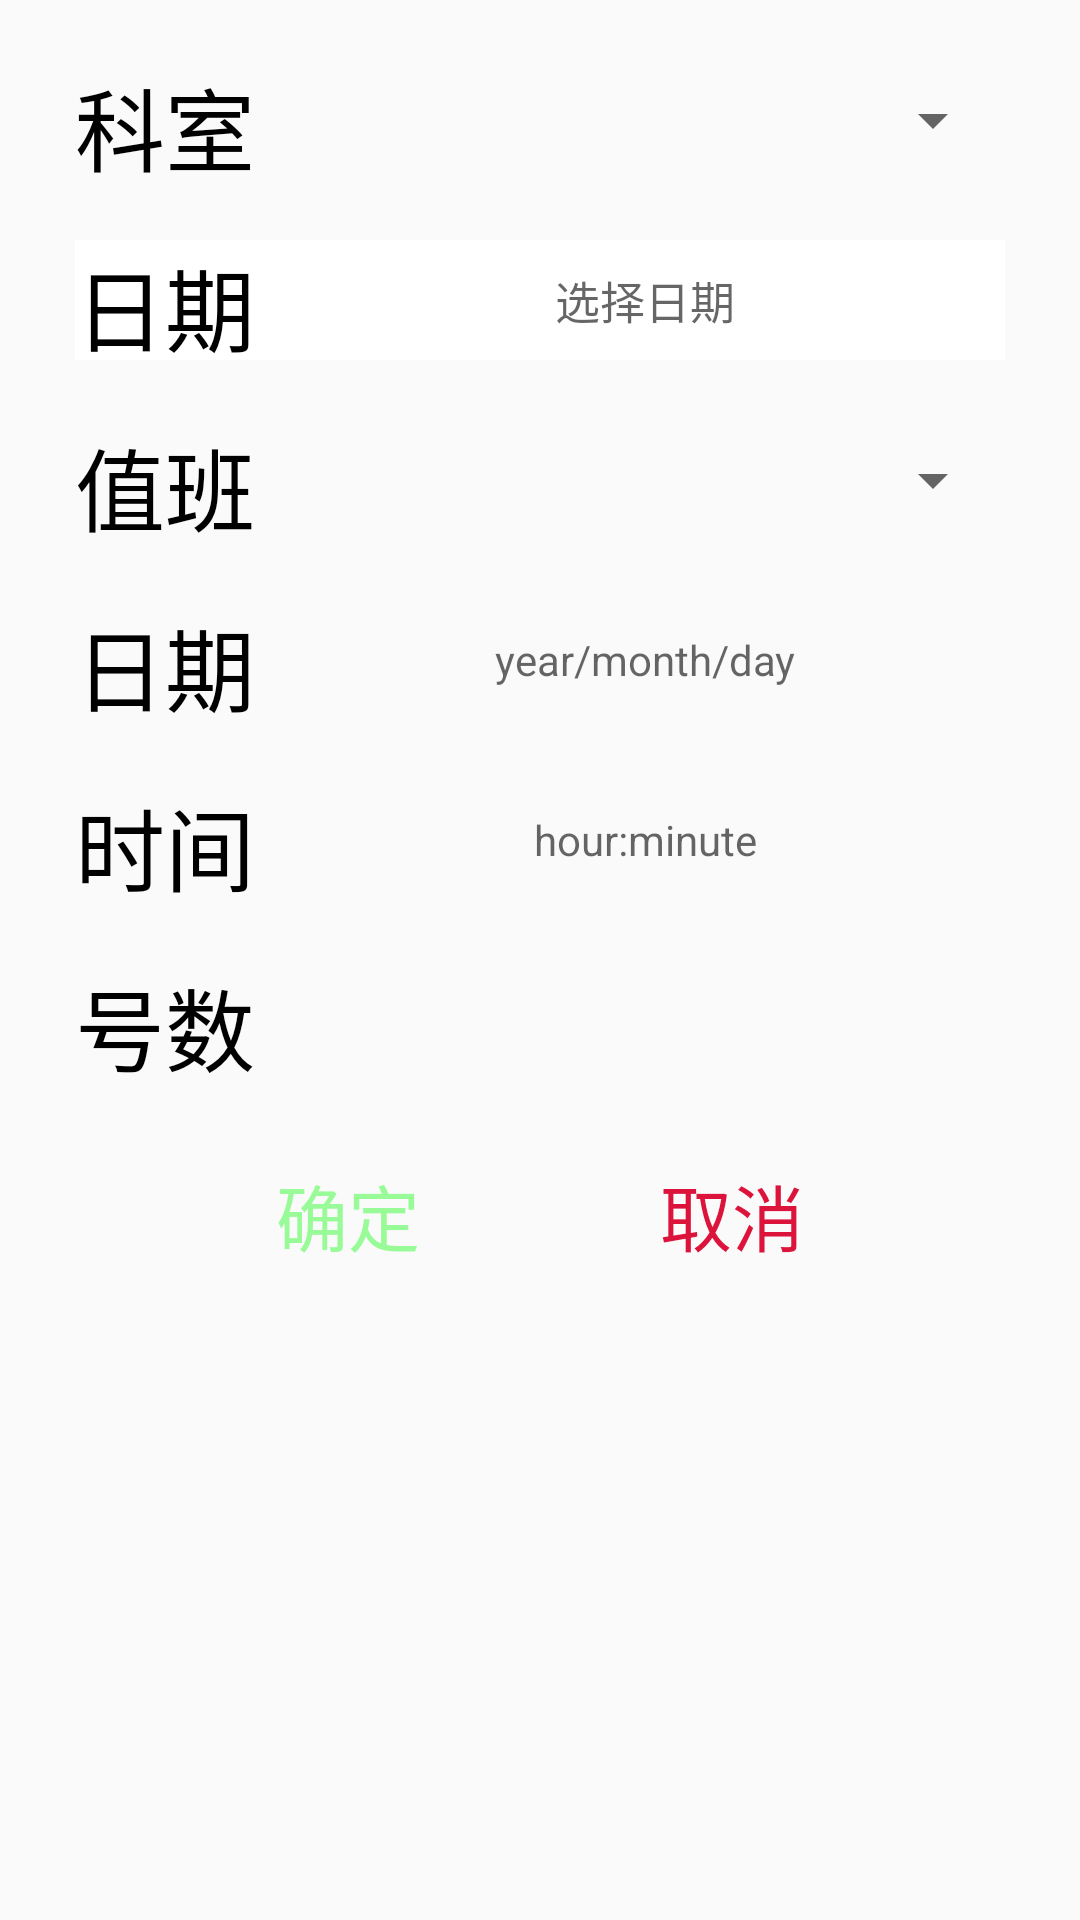

Android layout source for this screen:
<!-- AndroidManifest.xml: application theme AppTheme.NoActionBar -->
<!-- res/layout/activity_schedule_manager.xml -->
<?xml version="1.0" encoding="utf-8"?>
<LinearLayout xmlns:android="http://schemas.android.com/apk/res/android"
    xmlns:tools="http://schemas.android.com/tools"
    android:layout_width="match_parent"
    android:layout_height="match_parent"
    android:orientation="vertical">

    <LinearLayout
        android:layout_width="wrap_content"
        android:layout_gravity="center"
        android:orientation="horizontal"
        android:layout_marginTop="20dp"
        android:layout_height="wrap_content">
        <TextView
            android:layout_width="wrap_content"
            android:text="科室"
            android:textColor="#000000"
            android:textSize="30dp"
            android:layout_marginRight="10dp"
            android:layout_height="40dp"/>
        <Spinner
            android:layout_width="240dp"
            android:textColor="#000000"
            android:layout_height="40dp"
            android:gravity="center"
            android:id="@+id/edit_play_spinner"></Spinner>
    </LinearLayout>
    <LinearLayout
        android:id="@+id/select_date_shedule"
        android:layout_width="wrap_content"
        android:layout_height="wrap_content"
        android:layout_marginTop="20dp"
        android:background="@color/current_time_bg"
        android:layout_gravity="center_horizontal"
        android:gravity="center_vertical"
        android:orientation="horizontal">

        <TextView
            android:layout_width="wrap_content"
            android:text="日期"
            android:textColor="#000000"
            android:textSize="30dp"
            android:layout_marginRight="10dp"
            android:layout_height="40dp"/>

        <Space
            android:layout_width="0dp"
            android:layout_height="40dp"
            android:layout_weight="1" />

        <TextView
            android:id="@+id/tv_selected_date_shedule"
            android:layout_width="240dp"
            android:layout_height="40dp"
            android:background="@null"
            android:gravity="center"
            android:hint="@string/select_date"
            android:textColor="@color/selected_time_text"
            android:textSize="15sp"
        />

    </LinearLayout>
    <LinearLayout
        android:layout_width="wrap_content"
        android:layout_gravity="center"
        android:orientation="horizontal"
        android:layout_marginTop="20dp"
        android:layout_height="wrap_content">
        <TextView
            android:layout_width="wrap_content"
            android:text="值班"
            android:textColor="#000000"
            android:textSize="30dp"
            android:layout_marginRight="10dp"
            android:layout_height="40dp"/>
        <Spinner
            android:layout_width="240dp"
            android:layout_height="40dp"
            android:textColor="#000000"
            android:gravity="center"
            android:id="@+id/edit_studio_spinner"></Spinner>
    </LinearLayout>

    <LinearLayout
        android:layout_width="wrap_content"
        android:layout_gravity="center"
        android:orientation="horizontal"
        android:layout_marginTop="20dp"
        android:layout_height="wrap_content">
        <TextView
            android:layout_width="wrap_content"
            android:text="日期"
            android:textColor="#000000"
            android:textSize="30dp"
            android:layout_marginRight="10dp"
            android:layout_height="40dp"/>

        <TextView
            android:id="@+id/schedule_data_edit"
            android:layout_width="240dp"
            android:layout_height="match_parent"
            android:hint="year/month/day"
            android:textColor="#000000"
            android:gravity="center"
            android:inputType="date"
            android:background="@drawable/shape_button"></TextView>
    </LinearLayout>
    <LinearLayout
        android:layout_width="wrap_content"
        android:layout_gravity="center"
        android:orientation="horizontal"
        android:layout_marginTop="20dp"
        android:layout_height="wrap_content">
        <TextView
            android:layout_width="wrap_content"
            android:text="时间"
            android:textColor="#000000"
            android:textSize="30dp"
            android:layout_marginRight="10dp"
            android:layout_height="40dp"/>

        <TextView
            android:id="@+id/schedule_time_edit"
            android:layout_width="240dp"
            android:textColor="#000000"
            android:layout_height="match_parent"
            android:inputType="time"
            android:hint="hour:minute"
            android:gravity="center"
            android:background="@drawable/shape_button"></TextView>
    </LinearLayout>
    <LinearLayout
        android:layout_width="wrap_content"
        android:layout_gravity="center"
        android:orientation="horizontal"
        android:layout_marginTop="20dp"
        android:layout_height="wrap_content">
        <TextView
            android:layout_width="wrap_content"
            android:text="号数"
            android:textColor="#000000"
            android:textSize="30dp"
            android:layout_marginRight="10dp"
            android:gravity="center"
            android:layout_height="40dp"/>

        <EditText
            android:id="@+id/schedule_price_edit"
            android:layout_width="240dp"
            android:textColor="#000000"
            android:layout_height="match_parent"
            android:inputType="numberDecimal"
            android:gravity="center"
            android:background="@drawable/shape_button"></EditText>
    </LinearLayout>



    <LinearLayout
        android:layout_marginTop="20dp"
        android:layout_gravity="center"
        android:layout_width="wrap_content"
        android:layout_height="wrap_content"
        android:orientation="horizontal"
        android:gravity="center_vertical"
        >
        <Button
            android:layout_width="wrap_content"
            android:layout_height="50dp"
            android:text="确定"
            android:textColor="@color/green"
            android:textSize="24dp"
            android:id="@+id/sure_editschedule"
            android:background="@drawable/button_selector"
            android:layout_marginRight="10dp"/>
        <Button
            android:layout_width="wrap_content"
            android:layout_height="50dp"
            android:text="取消"
            android:id="@+id/cancel_editschedule"
            android:layout_marginLeft="30dp"
            android:textColor="@color/red"
            android:textSize="24dp"
            android:background="@drawable/button_selector"/>
    </LinearLayout>



</LinearLayout>
<!-- resources referenced by this layout -->
<resources>
  <color name="current_time_bg">#FFFFFF</color>
  <color name="green">#98FB98</color>
  <color name="red">#DC143C</color>
  <color name="selected_time_text">#57C5E8</color>
  <!-- drawable button_selector (drawable) -->
  <?xml version="1.0" encoding="utf-8"?>
  <selector xmlns:android="http://schemas.android.com/apk/res/android">
  
      <item android:drawable="@drawable/down_button" android:state_pressed="true"/>
      <item android:drawable="@drawable/shape_button" android:state_focused="false" android:state_pressed="false"/>
      <item android:drawable="@drawable/down_button"  android:state_focused="true"/>
      <item android:drawable="@drawable/shape_button" android:state_focused="false"/>
  
  </selector>
  <string name="select_date">选择日期</string>
  <style name="AppTheme.NoActionBar">
          <item name="windowActionBar">true</item>
          <item name="windowNoTitle">true</item>
      </style>
  <!-- drawable down_button (drawable) -->
  <?xml version="1.0" encoding="utf-8"?>
  <shape xmlns:android="http://schemas.android.com/apk/res/android"
      android:shape="rectangle">
      
      <solid android:color="#00BCD4" />
      
      
      <corners android:radius="30dip" />
      
      <stroke android:width="2px" android:color="#388e3c" />
  </shape>
</resources>
